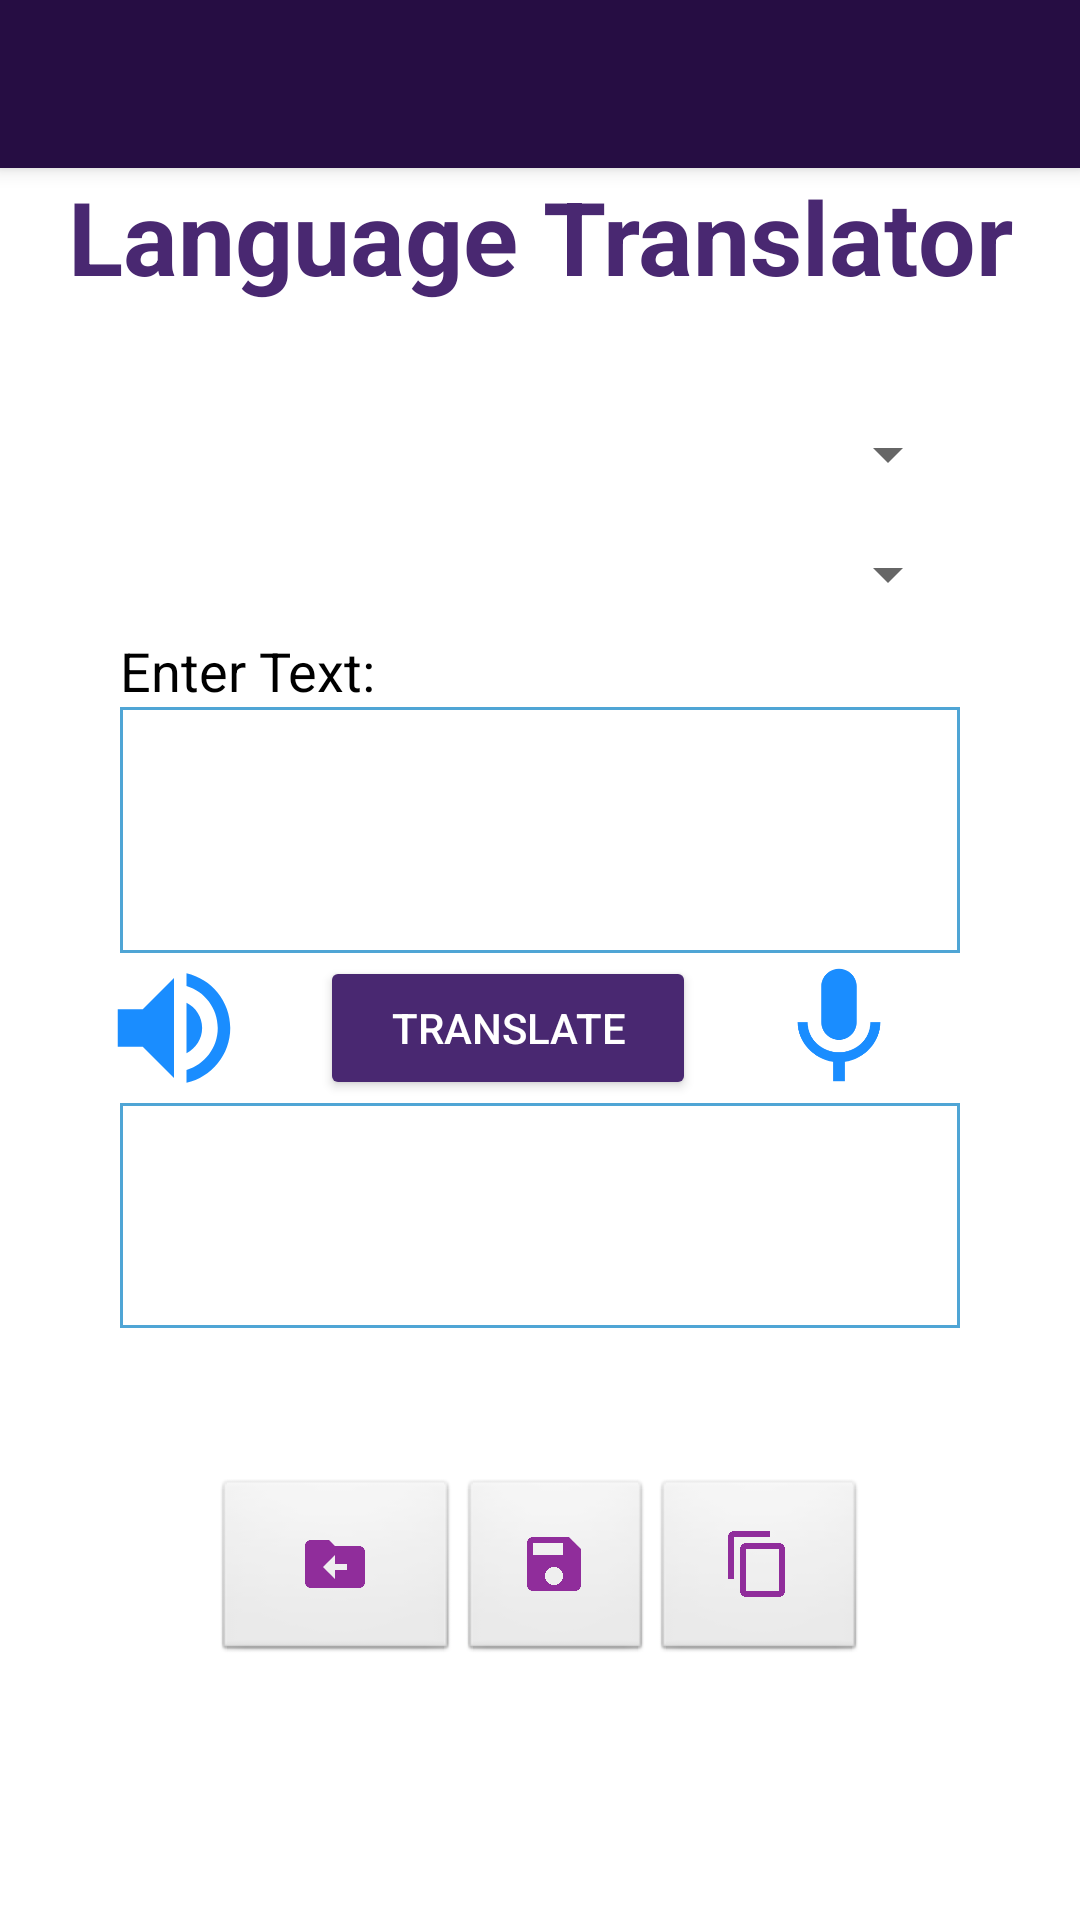

Produce the Android XML layout that renders to this screen, including the resource entries it uses.
<!-- AndroidManifest.xml: application theme Theme.MyTranslator -->
<!-- res/layout/activity_main.xml -->
<?xml version="1.0" encoding="utf-8"?>
<androidx.constraintlayout.widget.ConstraintLayout xmlns:android="http://schemas.android.com/apk/res/android"
    xmlns:app="http://schemas.android.com/apk/res-auto"
    xmlns:tools="http://schemas.android.com/tools"
    android:layout_width="match_parent"
    android:layout_height="match_parent"
    tools:context=".MainActivity">

    <LinearLayout
        android:id="@+id/linearLayout"
        android:layout_width="match_parent"
        android:layout_height="match_parent"
        android:orientation="vertical"
        app:layout_constraintBottom_toBottomOf="parent"
        app:layout_constraintEnd_toEndOf="parent"
        app:layout_constraintHorizontal_bias="0.0"
        app:layout_constraintStart_toStartOf="parent"
        app:layout_constraintTop_toTopOf="parent"
        app:layout_constraintVertical_bias="0.0">

        <include
            android:id="@+id/toolbar"
            layout="@layout/toolbar" />

        <TextView
            android:id="@+id/textView"
            android:layout_width="match_parent"
            android:layout_height="wrap_content"
            android:text="Language Translator"
            android:textAlignment="center"
            android:textColor="#492871"
            android:textColorHint="#673AB7"
            android:textColorLink="#9C27B0"
            android:textSize="34sp"
            android:textStyle="bold" />


        <Space
            android:layout_width="match_parent"
            android:layout_height="30dp" />

        <Spinner
            android:id="@+id/from_spinner"
            android:layout_width="match_parent"
            android:layout_height="40dp"
            android:layout_marginLeft="40dp"
            android:layout_marginRight="40dp"
            android:dropDownWidth="match_parent" />

        <Spinner
            android:id="@+id/to_spinner"
            android:layout_width="match_parent"
            android:layout_height="40dp"
            android:layout_marginLeft="40dp"
            android:layout_marginRight="40dp"
            android:dropDownWidth="match_parent" />


        <TextView
            android:layout_width="wrap_content"
            android:layout_height="wrap_content"
            android:layout_marginLeft="40dp"
            android:text="Enter Text:"
            android:textColor="#000000"
            android:textSize="18dp" />

        <com.google.android.material.textfield.TextInputEditText
            android:id="@+id/input"
            android:layout_width="match_parent"
            android:layout_height="82dp"
            android:layout_gravity="center"
            android:layout_marginLeft="40dp"
            android:layout_marginRight="40dp"
            android:background="@drawable/border"
            android:inputType="textImeMultiLine|textMultiLine"
            android:outlineProvider="none"
            android:textColor="#000000"
            android:textSize="20sp" />

        <LinearLayout
            android:layout_width="match_parent"
            android:layout_height="wrap_content"
            android:weightSum="10">

            <Space
                android:layout_width="10dp"
                android:layout_height="match_parent"
                android:layout_weight="2" />

            <ImageView
                android:id="@+id/sound_btn"
                android:layout_width="50dp"
                android:layout_height="50dp"
                android:src="@drawable/ic_sound" />

            <Space
                android:layout_width="10dp"
                android:layout_height="match_parent"
                android:layout_weight="1.2" />

            <Button
                android:id="@+id/button"
                android:layout_width="wrap_content"
                android:layout_height="wrap_content"
                android:layout_gravity="center"
                android:layout_weight="2"
                android:backgroundTint="#492871"
                android:text="Translate"
                android:textColor="@color/white" />

            <Space
                android:layout_width="10dp"
                android:layout_height="match_parent"
                android:layout_weight="1.2" />

            <ImageView
                android:id="@+id/speak_btn"
                android:layout_width="wrap_content"
                android:layout_height="match_parent"
                android:layout_weight="2"
                android:src="@drawable/ic_mic" />

            <Space
                android:layout_width="38dp"
                android:layout_height="match_parent"
                android:layout_weight="1.8" />
        </LinearLayout>

        <TextView
            android:id="@+id/output"
            style="@style/Widget.Material3.Snackbar.TextView"
            android:layout_width="match_parent"
            android:layout_height="75dp"
            android:layout_gravity="center"
            android:layout_marginLeft="40dp"
            android:layout_marginRight="40dp"
            android:layout_marginBottom="50dp"
            android:background="@drawable/border"
            android:textColor="#000000"
            android:textSize="20sp" />

        <LinearLayout
            android:layout_width="match_parent"
            android:layout_height="62dp"
            android:orientation="horizontal">

            <Space
                android:layout_width="10dp"
                android:layout_height="match_parent"
                android:layout_weight="1" />

            <ImageButton
                android:id="@+id/saved_button"
                style="@android:style/Widget.ImageButton"
                android:layout_width="21dp"
                android:layout_height="match_parent"
                android:layout_weight="1"
                app:srcCompat="@drawable/baseline_drive_file_move_rtl_24" />

            <ImageButton
                android:id="@+id/savebutton"
                style="@android:style/Widget.ImageButton"
                android:layout_width="3dp"
                android:layout_height="match_parent"
                android:layout_weight="1"
                android:src="@drawable/baseline_save_24" />

            <ImageButton
                android:id="@+id/copybutton"
                style="@android:style/Widget.ImageButton"
                android:layout_width="10dp"
                android:layout_height="match_parent"
                android:layout_weight="1"
                app:srcCompat="@drawable/baseline_content_copy_24" />

            <Space
                android:layout_width="10dp"
                android:layout_height="match_parent"
                android:layout_weight="1" />
        </LinearLayout>

        <LinearLayout
            android:layout_width="match_parent"
            android:layout_height="match_parent"
            android:orientation="horizontal">

            <ScrollView
                style="@android:style/Widget.Material.ScrollView"
                android:layout_width="match_parent"
                android:layout_height="match_parent">

                

                <TextView
                    android:id="@+id/extra"
                    android:layout_width="match_parent"
                    android:layout_height="wrap_content"
                    android:padding="16dp"
                    android:text=" "
                    android:textColor="#000000"
                    android:textSize="16sp" />

            </ScrollView>
        </LinearLayout>


    </LinearLayout>


</androidx.constraintlayout.widget.ConstraintLayout>
<!-- res/layout/toolbar.xml (included above) -->
<?xml version="1.0" encoding="utf-8"?>
<androidx.appcompat.widget.Toolbar xmlns:android="http://schemas.android.com/apk/res/android"
    xmlns:app="http://schemas.android.com/apk/res-auto"
    android:id="@+id/toolbar"
    android:layout_width="match_parent"
    android:layout_height="wrap_content"
    android:background="#260D43"
    android:elevation="4dp"
    android:theme="@style/ThemeOverlay.AppCompat.Dark.ActionBar"
    app:popupTheme="@style/ThemeOverlay.AppCompat.DayNight">

</androidx.appcompat.widget.Toolbar>
<!-- resources referenced by this layout -->
<resources>
  <color name="white">#FFFFFFFF</color>
  <!-- drawable baseline_content_copy_24 (drawable) -->
  <vector android:height="24dp" android:tint="#902D9B"
      android:viewportHeight="24" android:viewportWidth="24"
      android:width="24dp" xmlns:android="http://schemas.android.com/apk/res/android">
      <path android:fillColor="@android:color/white" android:pathData="M16,1L4,1c-1.1,0 -2,0.9 -2,2v14h2L4,3h12L16,1zM19,5L8,5c-1.1,0 -2,0.9 -2,2v14c0,1.1 0.9,2 2,2h11c1.1,0 2,-0.9 2,-2L21,7c0,-1.1 -0.9,-2 -2,-2zM19,21L8,21L8,7h11v14z"/>
  </vector>
  <!-- drawable baseline_drive_file_move_rtl_24 (drawable) -->
  <vector android:height="24dp" android:tint="#902D9B"
      android:viewportHeight="24" android:viewportWidth="24"
      android:width="24dp" xmlns:android="http://schemas.android.com/apk/res/android">
      <path android:fillColor="@android:color/white" android:pathData="M20,6h-8l-2,-2H4C2.9,4 2,4.9 2,6v12c0,1.1 0.9,2 2,2h16c1.1,0 2,-0.9 2,-2V8C22,6.9 21.1,6 20,6zM12,17l-4,-4l4,-4v3h4v2h-4V17z"/>
  </vector>
  <!-- drawable baseline_save_24 (drawable) -->
  <vector android:height="24dp" android:tint="#902D9B"
      android:viewportHeight="24" android:viewportWidth="24"
      android:width="24dp" xmlns:android="http://schemas.android.com/apk/res/android">
      <path android:fillColor="@android:color/white" android:pathData="M17,3L5,3c-1.11,0 -2,0.9 -2,2v14c0,1.1 0.89,2 2,2h14c1.1,0 2,-0.9 2,-2L21,7l-4,-4zM12,19c-1.66,0 -3,-1.34 -3,-3s1.34,-3 3,-3 3,1.34 3,3 -1.34,3 -3,3zM15,9L5,9L5,5h10v4z"/>
  </vector>
  <!-- drawable border (drawable) -->
  <?xml version="1.0" encoding="utf-8"?>
  <shape xmlns:android="http://schemas.android.com/apk/res/android"
      android:shape="rectangle">
  
      <stroke
          android:width="1dp"
          android:color="#4fa5d5"/>
      <padding
          android:bottom="10dp"
          android:left="10dp"
          android:right="10dp"
          android:top="10dp"/>
  
  </shape>
  <!-- drawable ic_mic (drawable) -->
  <vector
      android:alpha="0.9"
      android:height="24dp"
      android:tint="#0080FF"
      android:viewportHeight="24"
      android:viewportWidth="24"
      android:width="24dp"
      xmlns:android="http://schemas.android.com/apk/res/android">
      <path
          android:fillColor="@android:color/white"
          android:pathData="M12,14c1.66,0 2.99,-1.34 2.99,-3L15,5c0,-1.66 -1.34,-3 -3,-3S9,3.34 9,5v6c0,1.66 1.34,3 3,3zM17.3,11c0,3 -2.54,5.1 -5.3,5.1S6.7,14 6.7,11L5,11c0,3.41 2.72,6.23 6,6.72L11,21h2v-3.28c3.28,-0.48 6,-3.3 6,-6.72h-1.7z"/>
  </vector>
  <!-- drawable ic_sound (drawable) -->
  <vector android:alpha="0.9" android:height="24dp" android:tint="#0080FF"
      android:viewportHeight="24" android:viewportWidth="24"
      android:width="24dp" xmlns:android="http://schemas.android.com/apk/res/android">
      <path android:fillColor="@android:color/white" android:pathData="M3,9v6h4l5,5L12,4L7,9L3,9zM16.5,12c0,-1.77 -1.02,-3.29 -2.5,-4.03v8.05c1.48,-0.73 2.5,-2.25 2.5,-4.02zM14,3.23v2.06c2.89,0.86 5,3.54 5,6.71s-2.11,5.85 -5,6.71v2.06c4.01,-0.91 7,-4.49 7,-8.77s-2.99,-7.86 -7,-8.77z"/>
  </vector>
  <style name="Theme.MyTranslator" parent="Theme.MaterialComponents.DayNight.NoActionBar">
          
          <item name="colorPrimary">@color/purple_500</item>
          <item name="colorPrimaryVariant">@color/blue</item>
          <item name="colorOnPrimary">@color/white</item>
          
          <item name="colorSecondary">@color/teal_200</item>
          <item name="colorSecondaryVariant">@color/teal_700</item>
          <item name="colorOnSecondary">@color/black</item>
          
          <item name="android:statusBarColor">?attr/colorPrimaryVariant</item>
          
      </style>
  <color name="purple_500">#FF6200EE</color>
  <color name="blue">#0080FF</color>
  <color name="teal_200">#FF03DAC5</color>
  <color name="teal_700">#FF018786</color>
  <color name="black">#FF000000</color>
</resources>
